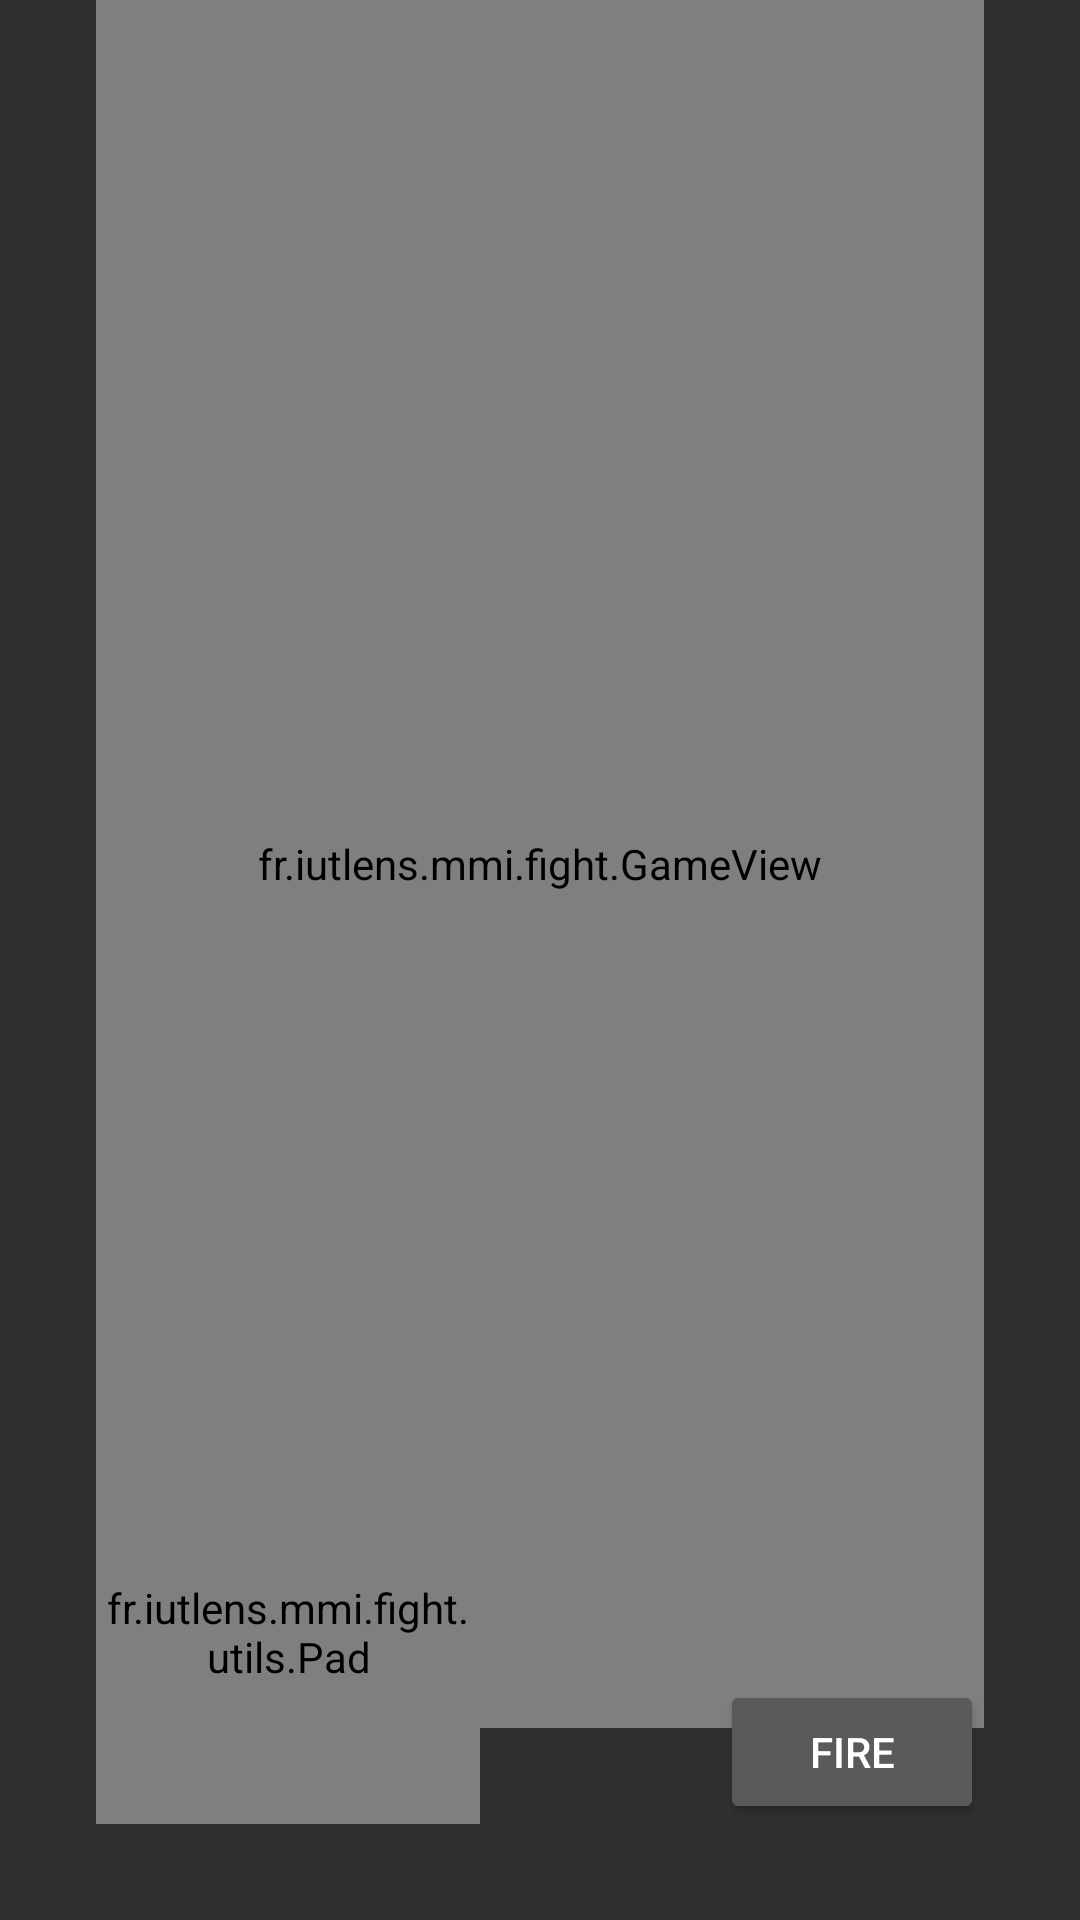

The Android layout XML behind this screen, and the referenced resources:
<!-- AndroidManifest.xml: application theme AppTheme -->
<!-- res/layout/activity_main.xml -->
<?xml version="1.0" encoding="utf-8"?>
<android.support.constraint.ConstraintLayout xmlns:android="http://schemas.android.com/apk/res/android"
    xmlns:app="http://schemas.android.com/apk/res-auto"
    xmlns:tools="http://schemas.android.com/tools"
    android:layout_width="match_parent"
    android:layout_height="match_parent"
    tools:context="fr.iutlens.mmi.fight.MainActivity">

    <ImageView
        android:id="@+id/imageView5"
        android:layout_width="wrap_content"
        android:layout_height="wrap_content"
        android:layout_marginEnd="11dp"
        android:layout_marginRight="11dp"
        android:layout_marginBottom="6dp"
        app:layout_constraintBottom_toBottomOf="parent"
        app:layout_constraintEnd_toEndOf="parent"
        app:layout_constraintStart_toStartOf="parent"
        app:layout_constraintTop_toTopOf="parent"
        app:srcCompat="@drawable/fondciel" />

    <fr.iutlens.mmi.fight.GameView
        android:id="@+id/gameView"
        android:layout_width="0dp"
        android:layout_height="0dp"
        android:layout_marginBottom="64dp"
        android:layout_marginEnd="32dp"
        android:layout_marginLeft="32dp"
        android:layout_marginRight="32dp"
        android:layout_marginStart="32dp"
        app:layout_constraintBottom_toBottomOf="parent"
        app:layout_constraintEnd_toEndOf="parent"
        app:layout_constraintHorizontal_bias="0.0"
        app:layout_constraintLeft_toLeftOf="parent"
        app:layout_constraintRight_toRightOf="parent"
        app:layout_constraintStart_toStartOf="parent"
        app:layout_constraintTop_toTopOf="parent"
        app:layout_constraintVertical_bias="0.0" />

    <fr.iutlens.mmi.fight.utils.Pad
        android:id="@+id/pad"
        android:layout_width="128dp"
        android:layout_height="128dp"
        android:layout_marginBottom="32dp"
        android:layout_marginLeft="32dp"
        android:layout_marginStart="32dp"
        app:layout_constraintBottom_toBottomOf="parent"
        app:layout_constraintStart_toStartOf="parent" />

    <Button
        android:id="@+id/buttonFire"
        android:layout_width="wrap_content"
        android:layout_height="0dp"
        android:layout_marginBottom="32dp"
        android:layout_marginEnd="32dp"
        android:layout_marginRight="32dp"
        android:onClick="onFire"
        android:text="Fire"
        app:layout_constraintBottom_toBottomOf="parent"
        app:layout_constraintEnd_toEndOf="parent" />

</android.support.constraint.ConstraintLayout>
<!-- resources referenced by this layout -->
<resources>
  <!-- drawable fondciel: jpg bitmap (drawable, 31051 bytes) -->
  <style name="AppTheme" parent="Theme.AppCompat.NoActionBar">
          
          <item name="colorPrimary">@color/colorPrimary</item>
          <item name="colorPrimaryDark">@color/colorPrimaryDark</item>
          <item name="colorAccent">@color/colorAccent</item>
      </style>
  <!-- not gathered from this repository: default colours our renderer supplied (Android Studio template values) -->
  <color name="colorPrimary">#FF6200EE</color>
  <color name="colorPrimaryDark">#FF3700B3</color>
  <color name="colorAccent">#FF03DAC5</color>
</resources>
